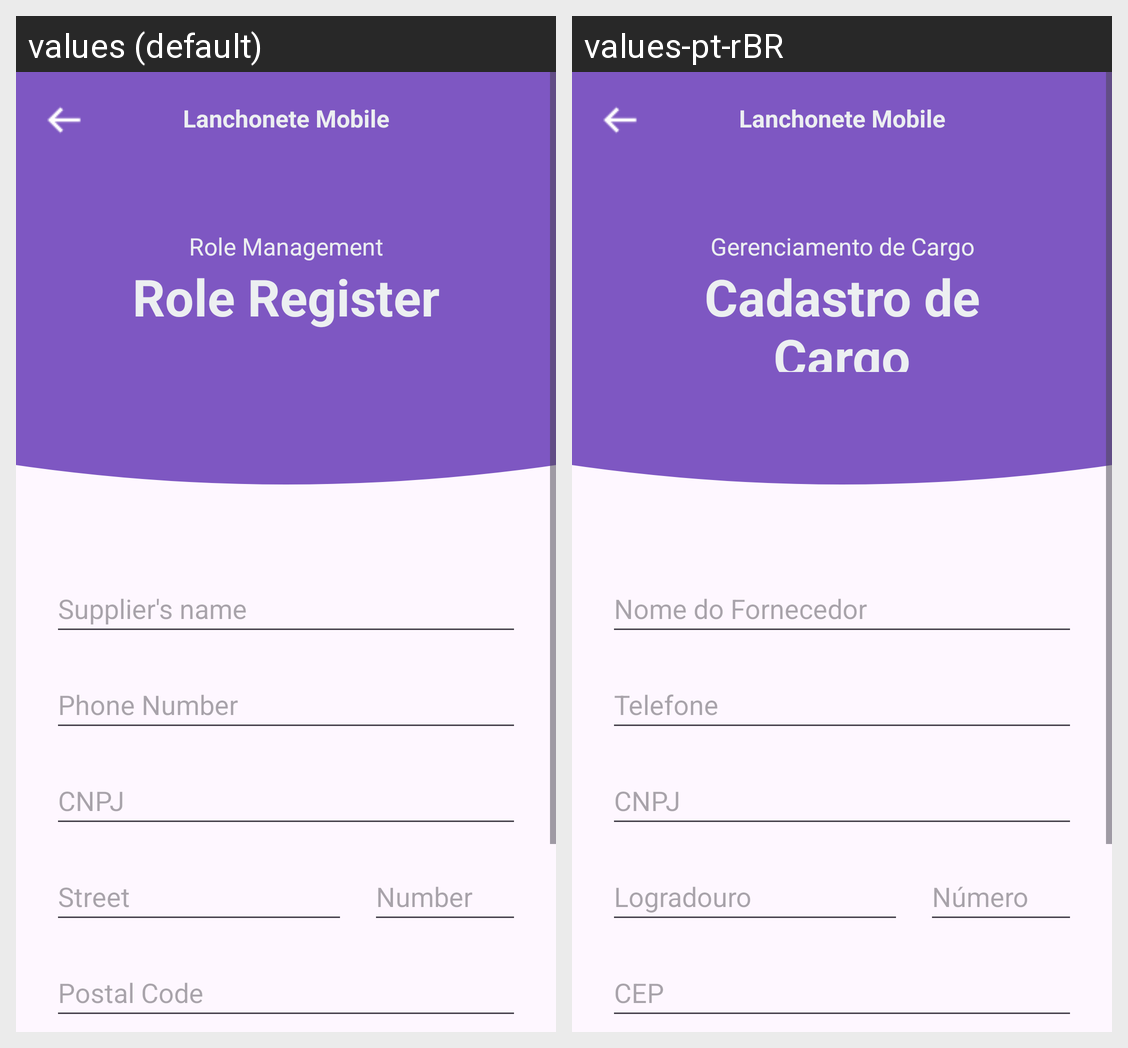

The same Android screen rendered under two of its app's locales, left to right. List the strings drawn on it with the default value and each locale's translation.
Android screen res/layout/activity_form_fornecedor.xml rendered under 2 locales, left to right: values (default), values-pt-rBR. Device: Nexus 5 (rendered at 1080×1920; each locale shown at half size, 540×960, under a caption strip naming it); theme Theme.LanchoneteMobile.
Strings drawn on this screen, with the default value and each locale's value (text and hints the layout hard-codes, and strings that could not be matched under every locale, appear in the picture but are not listed):

app_name
  values: Lanchonete Mobile
  values-pt-rBR: Lanchonete Mobile  [not translated; the default value is used]

TituloTelaCargo
  values: Role Management
  values-pt-rBR: Gerenciamento de Cargo

CadastraCargo
  values: Role Register
  values-pt-rBR: Cadastro de Cargo

hintNomeFornecedor
  values: Supplier's name
  values-pt-rBR: Nome do Fornecedor

hintTelefoneFornecedor
  values: Phone Number
  values-pt-rBR: Telefone

hintCNPJFornecedor
  values: CNPJ
  values-pt-rBR: CNPJ

hintLogradouroFornecedor
  values: Street
  values-pt-rBR: Logradouro

hintNumeroFornecedor
  values: Number
  values-pt-rBR: Número

hintCEPFornecedor
  values: Postal Code
  values-pt-rBR: CEP
